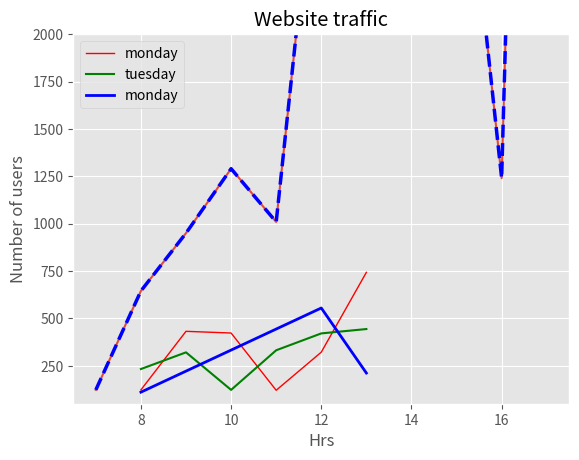

Python code for this plot:
#!/usr/bin/env python
# coding: utf-8

# In[1]:


#importing library
import matplotlib.pyplot as plt
from matplotlib import style
get_ipython().run_line_magic('matplotlib', 'inline')


# In[2]:


web_customers = [123,645,950,1290,1009,3245,8745,5679,3456,1240,9787]
time_hrs =[7,8,9,10,11,12,13,14,15,16,17]


# In[3]:


#select the style of the plot
style.use('ggplot')
plt.plot(time_hrs,web_customers)
plt.title('People on Website')
plt.xlabel('Hours')
plt.ylabel('Number of Users')
plt.show()


# In[4]:


#select the style of the plot
style.use('ggplot')
plt.plot(time_hrs,web_customers,color='b',linestyle='--',linewidth=2.5)
plt.title('People on Website')
plt.xlabel('Hours')
plt.ylabel('Number of Users')
plt.show()


# In[8]:


peopleon_monday = [123,432,423,121,322,743]
peopleon_tuesday = [233,321,123,332,421,444]
peopleon_wednesday = [111,222,333,444,555,212]

time_hrs = [8,9,10,11,12,13]


# In[10]:


style.use('ggplot')
plt.plot(time_hrs,peopleon_monday,'r',label='monday',linewidth=1)
plt.plot(time_hrs,peopleon_tuesday,'g',label='tuesday',linewidth=1.5)
plt.plot(time_hrs,peopleon_wednesday,'b',label='monday',linewidth=2)
plt.axis([6.5,17.5,50,2000])
plt.title('Website traffic')
plt.xlabel('Hrs')
plt.ylabel('Number of users')
plt.legend()
plt.show()


# In[ ]:




